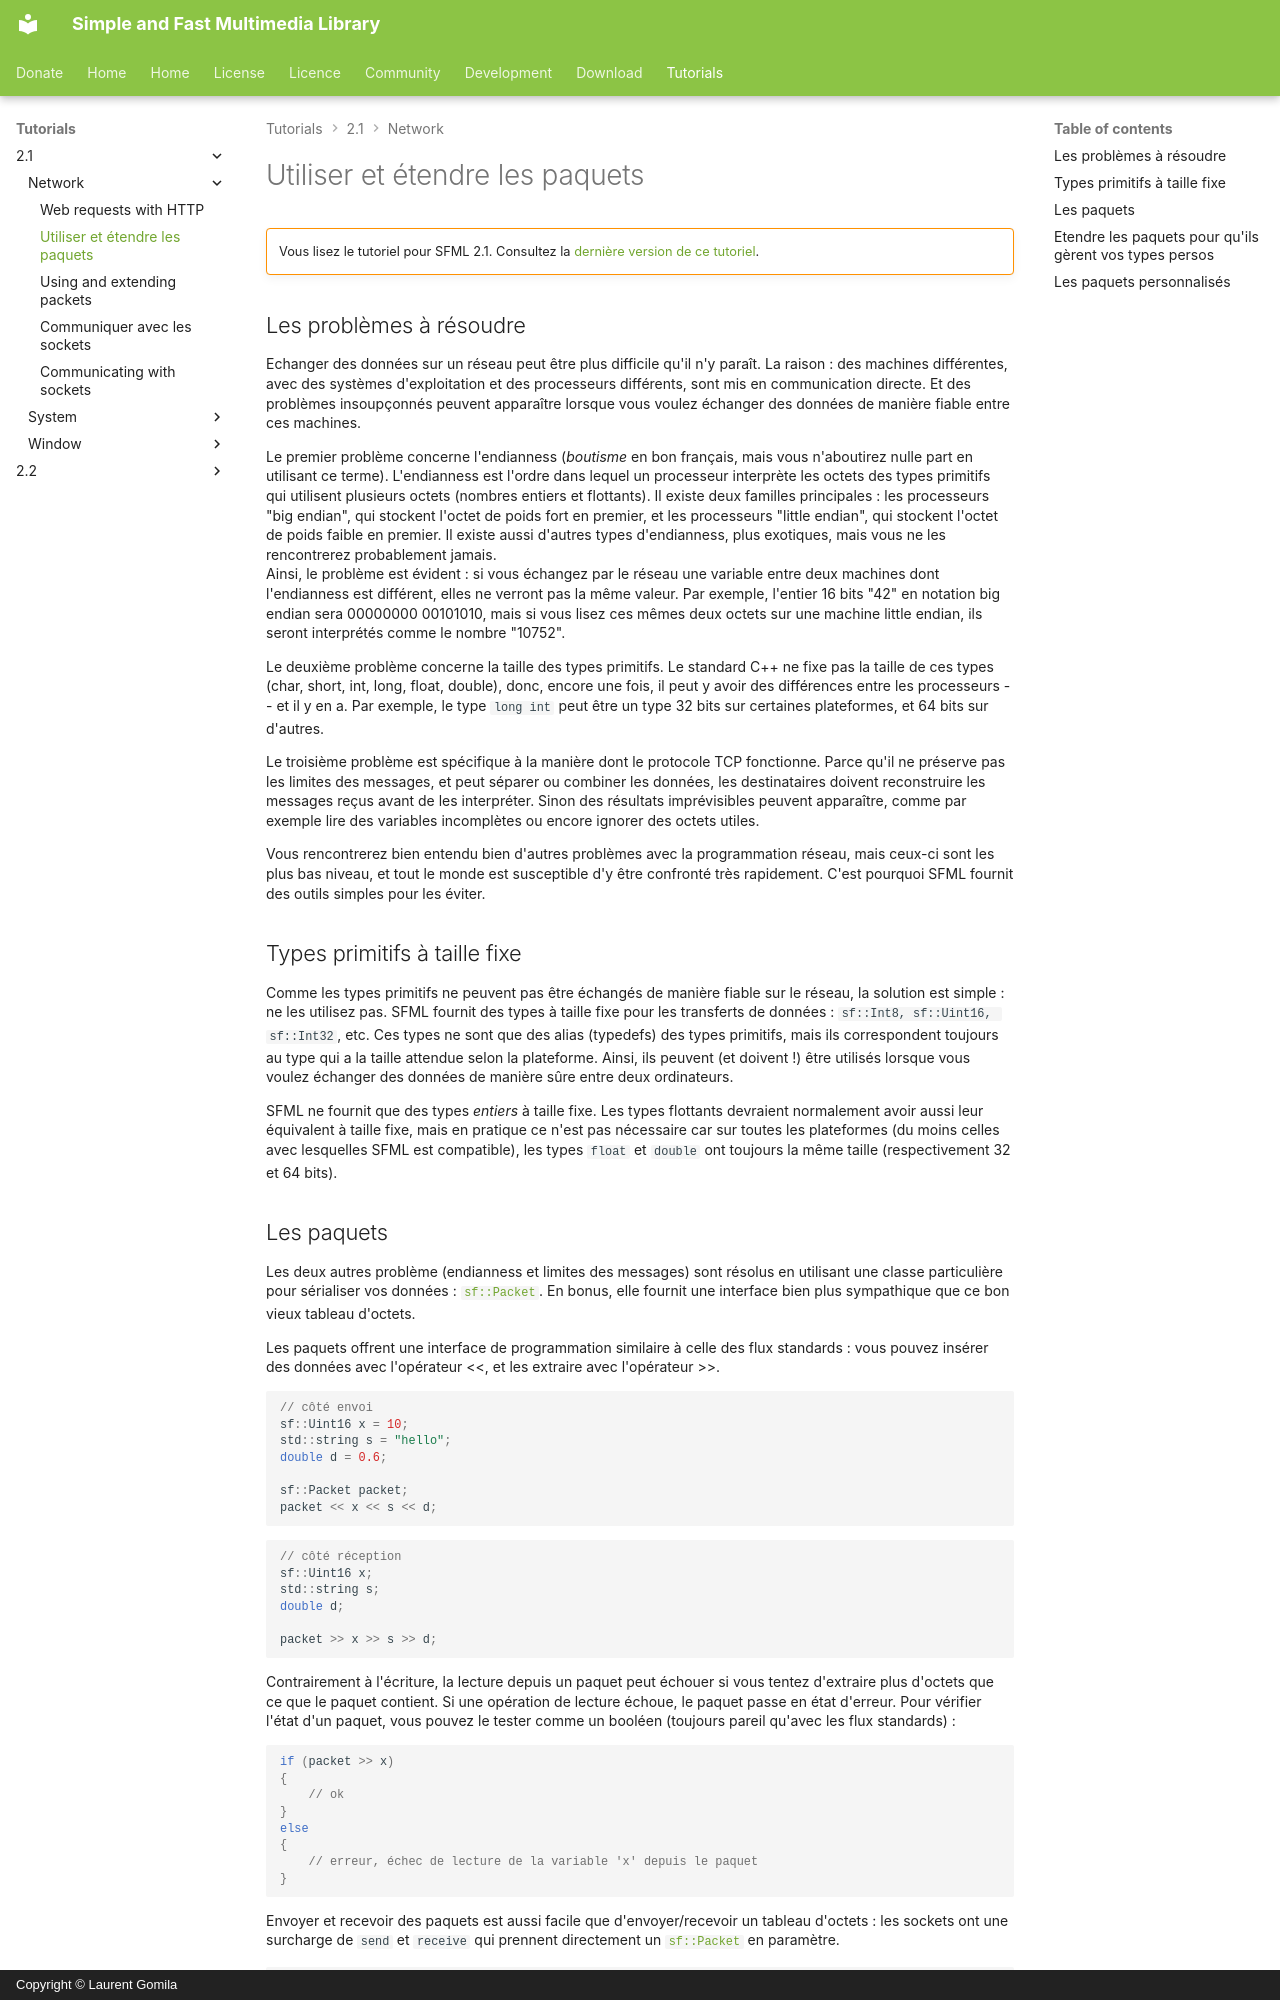

repository: SFML/SFML-Website · page: tutorials/2.1/network/packet.fr/index.html · generator: mkdocs · copyright: Copyright © Laurent Gomila

# Utiliser et étendre les paquets

!!! warning ""

    Vous lisez le tutoriel pour SFML 2.1. Consultez la [dernière version de ce tutoriel](/fr/tutorials/latest/network/packet/).

## Les problèmes à résoudre

Echanger des données sur un réseau peut être plus difficile qu'il n'y paraît. La raison : des machines différentes, avec des systèmes d'exploitation et des processeurs différents, sont mis en communication directe. Et des problèmes insoupçonnés peuvent apparaître lorsque vous voulez échanger des données de manière fiable entre ces machines.

Le premier problème concerne l'endianness (*boutisme* en bon français, mais vous n'aboutirez nulle part en utilisant ce terme). L'endianness est l'ordre dans lequel un processeur interprète les octets des types primitifs qui utilisent plusieurs octets (nombres entiers et flottants). Il existe deux familles principales : les processeurs "big endian", qui stockent l'octet de poids fort en premier, et les processeurs "little endian", qui stockent l'octet de poids faible en premier. Il existe aussi d'autres types d'endianness, plus exotiques, mais vous ne les rencontrerez probablement jamais.  
Ainsi, le problème est évident : si vous échangez par le réseau une variable entre deux machines dont l'endianness est différent, elles ne verront pas la même valeur. Par exemple, l'entier 16 bits "42" en notation big endian sera 00000000 00101010, mais si vous lisez ces mêmes deux octets sur une machine little endian, ils seront interprétés comme le nombre "10752".

Le deuxième problème concerne la taille des types primitifs. Le standard C++ ne fixe pas la taille de ces types (char, short, int, long, float, double), donc, encore une fois, il peut y avoir des différences entre les processeurs -- et il y en a. Par exemple, le type `long int` peut être un type 32 bits sur certaines plateformes, et 64 bits sur d'autres.

Le troisième problème est spécifique à la manière dont le protocole TCP fonctionne. Parce qu'il ne préserve pas les limites des messages, et peut séparer ou combiner les données, les destinataires doivent reconstruire les messages reçus avant de les interpréter. Sinon des résultats imprévisibles peuvent apparaître, comme par exemple lire des variables incomplètes ou encore ignorer des octets utiles.

Vous rencontrerez bien entendu bien d'autres problèmes avec la programmation réseau, mais ceux-ci sont les plus bas niveau, et tout le monde est susceptible d'y être confronté très rapidement. C'est pourquoi SFML fournit des outils simples pour les éviter.

## Types primitifs à taille fixe

Comme les types primitifs ne peuvent pas être échangés de manière fiable sur le réseau, la solution est simple : ne les utilisez pas. SFML fournit des types à taille fixe pour les transferts de données : `sf::Int8, sf::Uint16, sf::Int32`, etc. Ces types ne sont que des alias (typedefs) des types primitifs, mais ils correspondent toujours au type qui a la taille attendue selon la plateforme. Ainsi, ils peuvent (et doivent !) être utilisés lorsque vous voulez échanger des données de manière sûre entre deux ordinateurs.

SFML ne fournit que des types *entiers* à taille fixe. Les types flottants devraient normalement avoir aussi leur équivalent à taille fixe, mais en pratique ce n'est pas nécessaire car sur toutes les plateformes (du moins celles avec lesquelles SFML est compatible), les types `float` et `double` ont toujours la même taille (respectivement 32 et 64 bits).
